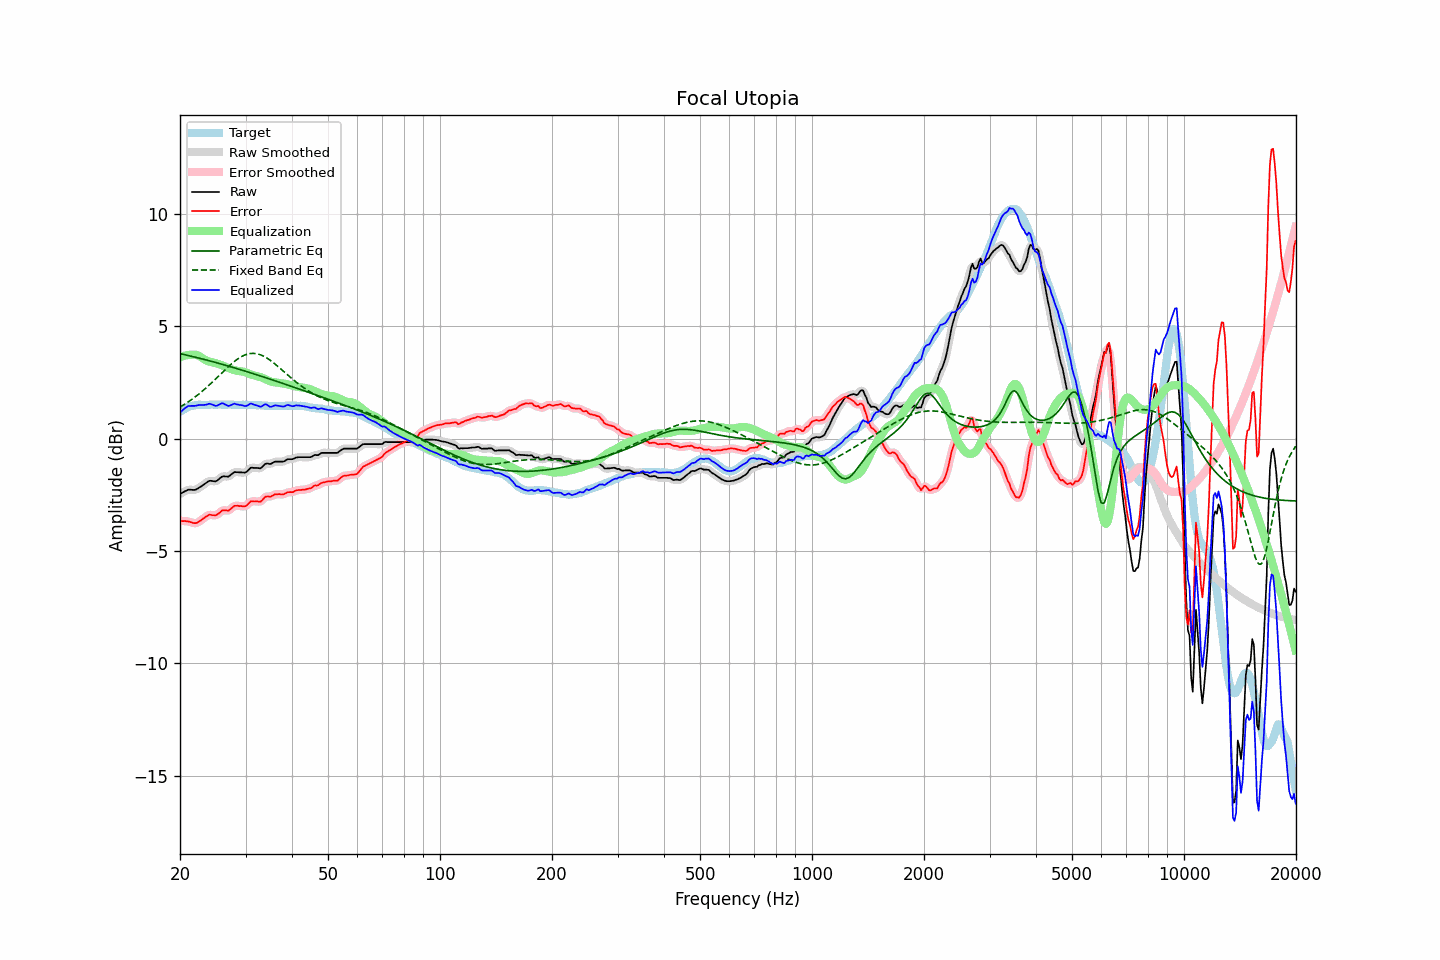

The data file committed next to this chart (first rows):
frequency, raw, error, smoothed, error_smoothed, equalization, parametric_eq, fixed_band_eq, equalized_raw, equalized_smoothed, target
20.00, -2.46, -3.65, -2.47, -3.66, 3.62, 3.78, 1.41, 1.15, 1.15, 1.19
20.20, -2.42, -3.66, -2.42, -3.66, 3.65, 3.77, 1.45, 1.22, 1.23, 1.24
20.40, -2.38, -3.67, -2.38, -3.67, 3.67, 3.75, 1.49, 1.29, 1.29, 1.29
20.61, -2.35, -3.66, -2.34, -3.67, 3.70, 3.73, 1.54, 1.35, 1.35, 1.32
20.81, -2.31, -3.68, -2.31, -3.68, 3.71, 3.72, 1.58, 1.40, 1.40, 1.37
21.02, -2.27, -3.68, -2.28, -3.69, 3.72, 3.70, 1.63, 1.45, 1.44, 1.41
21.23, -2.27, -3.70, -2.27, -3.71, 3.73, 3.69, 1.68, 1.46, 1.46, 1.43
21.44, -2.27, -3.72, -2.28, -3.73, 3.73, 3.67, 1.73, 1.46, 1.46, 1.45
21.66, -2.28, -3.75, -2.28, -3.75, 3.74, 3.65, 1.78, 1.46, 1.46, 1.47
21.87, -2.28, -3.76, -2.28, -3.76, 3.74, 3.63, 1.83, 1.46, 1.46, 1.48
22.09, -2.26, -3.76, -2.26, -3.76, 3.73, 3.62, 1.89, 1.47, 1.47, 1.50
22.31, -2.22, -3.73, -2.22, -3.73, 3.71, 3.60, 1.94, 1.49, 1.48, 1.51
22.54, -2.18, -3.68, -2.18, -3.69, 3.68, 3.58, 2.00, 1.50, 1.50, 1.51
22.76, -2.13, -3.64, -2.13, -3.64, 3.63, 3.56, 2.06, 1.50, 1.50, 1.51
22.99, -2.08, -3.58, -2.08, -3.58, 3.58, 3.54, 2.12, 1.50, 1.50, 1.50
23.22, -2.03, -3.53, -2.04, -3.53, 3.54, 3.53, 2.18, 1.50, 1.50, 1.50
23.45, -1.98, -3.48, -1.98, -3.48, 3.49, 3.51, 2.24, 1.51, 1.51, 1.50
23.69, -1.94, -3.44, -1.93, -3.43, 3.46, 3.49, 2.31, 1.53, 1.53, 1.50
23.92, -1.88, -3.39, -1.90, -3.40, 3.44, 3.47, 2.37, 1.55, 1.54, 1.50
24.16, -1.87, -3.39, -1.88, -3.39, 3.42, 3.45, 2.44, 1.55, 1.54, 1.51
24.40, -1.88, -3.41, -1.88, -3.40, 3.40, 3.43, 2.51, 1.52, 1.52, 1.52
24.65, -1.89, -3.41, -1.90, -3.41, 3.38, 3.41, 2.58, 1.49, 1.49, 1.51
24.89, -1.90, -3.42, -1.89, -3.41, 3.36, 3.39, 2.65, 1.46, 1.47, 1.51
25.14, -1.87, -3.39, -1.87, -3.38, 3.34, 3.37, 2.72, 1.47, 1.47, 1.51
25.39, -1.81, -3.34, -1.82, -3.33, 3.32, 3.35, 2.79, 1.50, 1.50, 1.52
25.65, -1.75, -3.28, -1.75, -3.27, 3.29, 3.33, 2.86, 1.54, 1.54, 1.52
25.91, -1.70, -3.21, -1.71, -3.22, 3.27, 3.31, 2.93, 1.57, 1.56, 1.51
26.16, -1.67, -3.18, -1.68, -3.19, 3.24, 3.29, 3.00, 1.56, 1.56, 1.51
26.43, -1.68, -3.19, -1.68, -3.19, 3.21, 3.27, 3.07, 1.52, 1.52, 1.51
26.69, -1.68, -3.19, -1.69, -3.20, 3.17, 3.25, 3.13, 1.49, 1.49, 1.51
26.96, -1.69, -3.21, -1.68, -3.19, 3.14, 3.23, 3.20, 1.45, 1.47, 1.52
27.23, -1.65, -3.16, -1.64, -3.16, 3.12, 3.21, 3.26, 1.47, 1.47, 1.52
27.50, -1.58, -3.10, -1.59, -3.10, 3.09, 3.19, 3.33, 1.51, 1.50, 1.52
27.77, -1.53, -3.04, -1.53, -3.04, 3.07, 3.17, 3.39, 1.53, 1.53, 1.51
28.05, -1.48, -2.99, -1.50, -3.00, 3.04, 3.15, 3.45, 1.56, 1.54, 1.51
28.33, -1.49, -2.99, -1.49, -2.99, 3.03, 3.13, 3.50, 1.53, 1.54, 1.49
28.62, -1.49, -2.99, -1.49, -2.99, 3.01, 3.10, 3.55, 1.52, 1.52, 1.49
28.90, -1.50, -3.01, -1.50, -3.00, 3.00, 3.08, 3.60, 1.50, 1.50, 1.50
29.19, -1.50, -3.00, -1.51, -3.01, 3.00, 3.06, 3.64, 1.49, 1.49, 1.49
29.48, -1.50, -3.02, -1.51, -3.02, 2.99, 3.04, 3.68, 1.48, 1.47, 1.51
29.78, -1.51, -3.01, -1.51, -3.01, 2.97, 3.02, 3.71, 1.45, 1.46, 1.50
30.08, -1.49, -3.00, -1.48, -2.99, 2.95, 3.00, 3.74, 1.45, 1.46, 1.51
30.38, -1.44, -2.93, -1.43, -2.93, 2.92, 2.97, 3.76, 1.48, 1.49, 1.50
30.68, -1.36, -2.86, -1.37, -2.86, 2.89, 2.95, 3.78, 1.52, 1.52, 1.50
30.99, -1.30, -2.79, -1.32, -2.81, 2.86, 2.93, 3.79, 1.56, 1.54, 1.50
31.30, -1.29, -2.79, -1.29, -2.79, 2.84, 2.91, 3.79, 1.54, 1.54, 1.49
31.61, -1.30, -2.80, -1.29, -2.79, 2.82, 2.88, 3.80, 1.51, 1.52, 1.49
31.93, -1.30, -2.80, -1.30, -2.79, 2.80, 2.86, 3.79, 1.49, 1.49, 1.49
32.24, -1.30, -2.79, -1.31, -2.80, 2.78, 2.84, 3.78, 1.47, 1.46, 1.48
32.57, -1.31, -2.80, -1.32, -2.81, 2.76, 2.81, 3.76, 1.45, 1.44, 1.49
32.89, -1.32, -2.81, -1.31, -2.79, 2.74, 2.79, 3.73, 1.42, 1.43, 1.49
33.22, -1.27, -2.75, -1.26, -2.74, 2.72, 2.77, 3.70, 1.44, 1.45, 1.48
33.55, -1.19, -2.67, -1.20, -2.67, 2.69, 2.74, 3.67, 1.49, 1.49, 1.47
33.89, -1.12, -2.59, -1.14, -2.61, 2.65, 2.72, 3.63, 1.53, 1.52, 1.46
34.23, -1.10, -2.58, -1.11, -2.58, 2.62, 2.70, 3.59, 1.51, 1.50, 1.47
34.57, -1.11, -2.57, -1.11, -2.58, 2.58, 2.67, 3.54, 1.47, 1.47, 1.46
34.92, -1.13, -2.59, -1.12, -2.58, 2.55, 2.65, 3.49, 1.42, 1.43, 1.46
35.27, -1.11, -2.56, -1.10, -2.55, 2.53, 2.63, 3.44, 1.42, 1.43, 1.46
35.62, -1.06, -2.52, -1.07, -2.52, 2.51, 2.60, 3.39, 1.45, 1.45, 1.45
35.97, -1.02, -2.48, -1.04, -2.49, 2.51, 2.58, 3.33, 1.48, 1.47, 1.45
... 635 more rows
